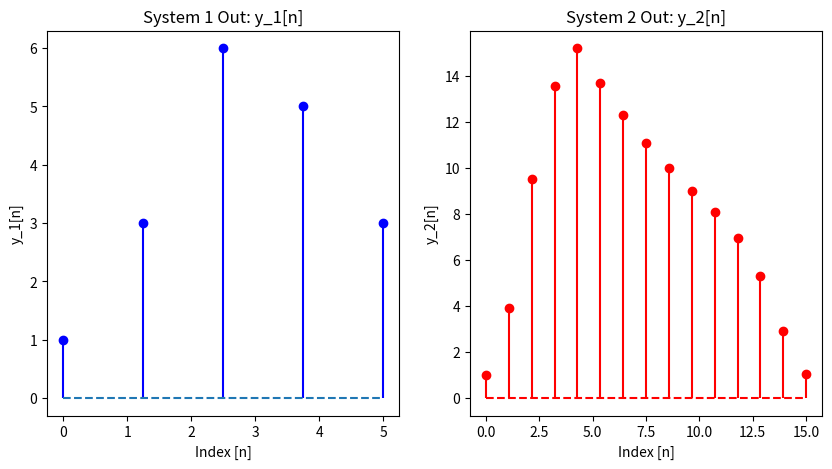

Write Python code to recreate this figure.
import numpy as np
import matplotlib.pyplot as plt

x_n = [1, 2, 3]
h_1 = [1, 1, 1]
h_2 = []

for i in range(11):
    h_2.append(0.9**i)


y_1 = np.convolve(x_n, h_1)
y_2 = np.convolve(y_1, h_2)

print(y_1)
print(y_2)

# Stem plot of y_1 and y_2:
index_y_1 = np.linspace(0, len(y_1), len(y_1))
index_y_2 = np.linspace(0, len(y_2), len(y_2))

fig, axs = plt.subplots(1, 2, figsize=(10, 5))

axs[0].stem(index_y_1, y_1, basefmt='--', markerfmt='bo', linefmt='b-')
axs[0].set_title('System 1 Out: y_1[n]')
axs[1].stem(index_y_2, y_2, basefmt='r--', markerfmt='ro', linefmt='r-')
axs[1].set_title('System 2 Out: y_2[n]')

axs[0].set(xlabel='Index [n]', ylabel='y_1[n]')
axs[1].set(xlabel='Index [n]', ylabel='y_2[n]')

plt.show()
